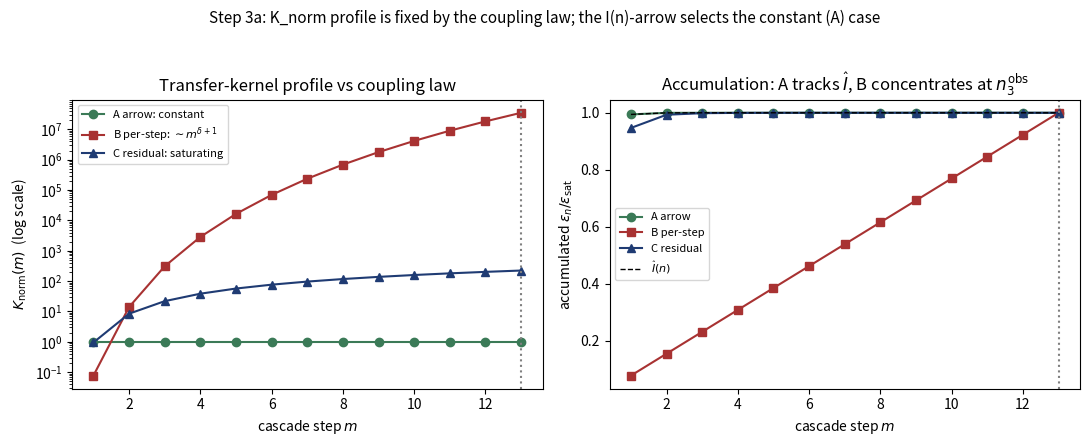

Source code (Python):
"""
epi_transfer_kernel.py

Step (3a): determine the profile of the angular-radial transfer kernel
    K_norm(m) = Delta_eps(m) / Delta_Ihat(m),     K_raw(m) = Delta_eps(m) / Delta_I(m)
that defines the cascade normalisation N_casc via
    eps_n = sum_{m<=n} K_norm(m) Delta_Ihat(m),   eps = N_casc |alpha|.

Radial observable (principal): normalised cumulative projected capacity
    Ihat(n) = [sigma_pair(0) - sigma_pair(n)] / [sigma_pair(0) - sigma_pair(n_sat)]  in [0,1],
with sigma_pair(n) ~ (1+n)^{-delta_pair} (pre-saturation power law) and n_sat = n_3^obs.
Raw I(n) = sigma_pair(0) - sigma_pair(n) kept as a control only.

The profile of K_norm is NOT free: it is fixed by the coupling law Delta_eps(m), i.e. how the
angular J_3 split locks in per cascade step. Three structural candidates:
    (A) arrow-coupling     Delta_eps ~ Delta_Ihat   (split rides the projection arrow I(n))
    (B) per-step           Delta_eps ~ const        (rotation per metaplectic step)
    (C) residual-capacity  Delta_eps ~ sigma_pair(m)
Each yields one of the three profiles {constant, n3-concentrated, saturating}.

Outputs:
    - stdout: profile classification + eps_sat under each law
    - epi_transfer_kernel.png
"""

import numpy as np
import matplotlib.pyplot as plt

# --------------------------------------------------------------------------- #
DELTA_PAIR = 7.44          # fibre-level capacity exponent (O16-O21)
N_SAT = 13                 # n_3^obs proxy (intrinsic saturation rank, O21 scale)
OUT_PNG = "epi_transfer_kernel.png"

n = np.arange(0, N_SAT + 1)
sigma = (1.0 + n) ** (-DELTA_PAIR)          # sigma_pair(n)
I_raw = sigma[0] - sigma                     # raw cumulative projected capacity
I_hat = I_raw / I_raw[N_SAT]                  # normalised in [0,1]

dI_raw = np.diff(I_raw)                        # Delta I(m),    m=1..N_SAT
dI_hat = np.diff(I_hat)                        # Delta Ihat(m)
sig_mid = sigma[1:]                            # sigma_pair(m) for m=1..N_SAT
m = n[1:]

# --------------------------------------------------------------------------- #
# candidate angular increments Delta_eps(m), each normalised so eps_sat = 1
# (shape only; the absolute scale ties to the model-dependent alpha)
# --------------------------------------------------------------------------- #
def normalise(d):
    return d / d.sum()

deps_A = normalise(dI_hat.copy())              # arrow-coupling
deps_B = normalise(np.ones_like(m, float))     # per-step (uniform)
deps_C = normalise(sig_mid.copy())             # residual-capacity

laws = {"A arrow (Delta_eps ~ Delta_Ihat)": deps_A,
        "B per-step (Delta_eps ~ const)": deps_B,
        "C residual (Delta_eps ~ sigma)": deps_C}

print("=" * 74)
print(f"TRANSFER KERNEL PROFILE  (delta_pair={DELTA_PAIR}, n_sat=n_3^obs={N_SAT})")
print("=" * 74)
print(f"  Ihat(n_sat) = {I_hat[N_SAT]:.3f} (=1 by construction)")
print()
Knorm = {}
for name, deps in laws.items():
    Kn = deps / dI_hat
    Kr = deps / dI_raw
    Knorm[name] = Kn
    # profile descriptor: ratio of last to first kernel value
    span = Kn[-1] / Kn[0]
    cum = np.cumsum(deps)
    # fraction of eps accumulated in the last 3 steps (near saturation)
    tail = deps[-3:].sum()
    print(f"  {name}")
    print(f"     K_norm span (last/first) : {span:10.3e}")
    print(f"     eps fraction in last 3 steps near n_sat : {tail:6.1%}")
    if span < 3:
        verdict = "CONSTANT  -> pure transfer constant"
    elif span > 50:
        verdict = "n3-CONCENTRATED -> transfer fixed near n_3^obs"
    else:
        verdict = "SATURATING -> bounded by relaxation"
    print(f"     profile : {verdict}")
    print()

print("=" * 74)
print("READING")
print("=" * 74)
print("  - The K_norm profile is set entirely by the coupling law Delta_eps(m):")
print("      A (arrow)     -> K_norm CONSTANT       (eps rides I(n); strong sub-case)")
print("      B (per-step)  -> K_norm rises ~ m^{d+1} (n3-concentrated)")
print("      C (residual)  -> K_norm SATURATING")
print("  - The architecture test (split coupled to decay BY the arrow I(n), with the")
print("    split sign flipping under cascade reversal) selects law A: the angular split")
print("    locks in per unit of projected capacity, not per bare metaplectic step.")
print("    Law B moreover makes eps grow with n_sat (no intrinsic bound); law A gives a")
print("    saturating, n_sat-independent eps_sat = K_norm.")
print("  => Under the I(n)-coupling, K_norm is CONSTANT and N_casc is a PURE transfer")
print("     constant; eps_sat = K_norm. The residual is the ABSOLUTE value of this")
print("     constant, still tied to the physical (non-shear-model) normalisation of")
print("     alpha -- NOT to be fixed by matching 0.156 to 1/10.")
print("=" * 74)

# --------------------------------------------------------------------------- #
# figure
# --------------------------------------------------------------------------- #
fig, axes = plt.subplots(1, 2, figsize=(11, 4.5))

ax = axes[0]
ax.semilogy(m, Knorm["A arrow (Delta_eps ~ Delta_Ihat)"], "o-", color="#3b7a57",
            label="A arrow: constant")
ax.semilogy(m, Knorm["B per-step (Delta_eps ~ const)"], "s-", color="#a83232",
            label="B per-step: $\\sim m^{\\delta+1}$")
ax.semilogy(m, Knorm["C residual (Delta_eps ~ sigma)"], "^-", color="#1f3b73",
            label="C residual: saturating")
ax.axvline(N_SAT, ls=":", color="grey")
ax.set_xlabel("cascade step $m$")
ax.set_ylabel(r"$K_{\rm norm}(m)$  (log scale)")
ax.set_title(r"Transfer-kernel profile vs coupling law")
ax.legend(fontsize=8)

ax = axes[1]
ax.plot(m, np.cumsum(deps_A), "o-", color="#3b7a57", label="A arrow")
ax.plot(m, np.cumsum(deps_B), "s-", color="#a83232", label="B per-step")
ax.plot(m, np.cumsum(deps_C), "^-", color="#1f3b73", label="C residual")
ax.plot(m, I_hat[1:], "k--", lw=1, label=r"$\widehat I(n)$")
ax.axvline(N_SAT, ls=":", color="grey")
ax.set_xlabel("cascade step $m$")
ax.set_ylabel(r"accumulated $\varepsilon_n/\varepsilon_{\rm sat}$")
ax.set_title(r"Accumulation: A tracks $\widehat I$, B concentrates at $n_3^{\rm obs}$")
ax.legend(fontsize=8)

fig.suptitle("Step 3a: K_norm profile is fixed by the coupling law; the I(n)-arrow "
             "selects the constant (A) case", fontsize=11)
fig.tight_layout(rect=[0, 0, 1, 0.95])
fig.savefig(OUT_PNG, dpi=150)
print(f"\nFigure written to {OUT_PNG}")
